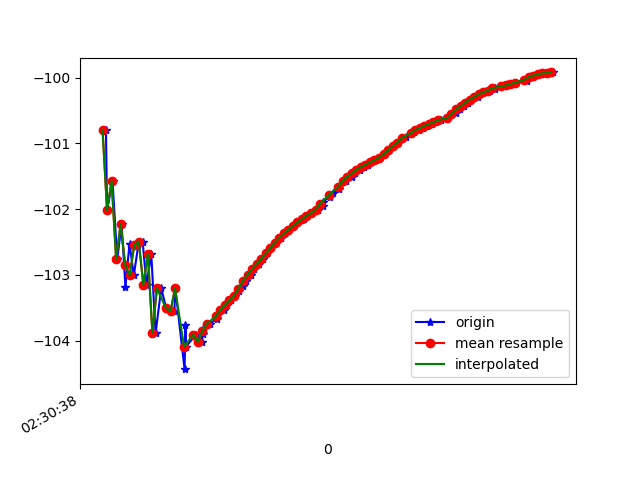

Data behind this chart, as committed beside it:
1617762638935, 458275558713925, -100.792694, 34.145702, 7.6705194
1617762638940, 458275577944695, -102, 35.08, 8.213
1617762638964, 458275597175465, -101.6, 34.73, 8.17
1617762638985, 458275616406235, -102.8, 35.46, 8.779
1617762639004, 458275635637005, -102.2, 35.12, 8.681
1617762639021, 458275654867775, -103.2, 35.54, 9.247
1617762639039, 458275674098545, -102.5, 35.29, 8.91
1617762639058, 458275693329315, -103, 35.4, 9.376
1617762639078, 458275712560085, -102.5, 35.43, 8.961
1617762639097, 458275731790855, -102.5, 35.17, 9.079
1617762639114, 458275751021625, -103.2, 35.96, 8.797
1617762639135, 458275770252395, -102.7, 35.54, 8.715
1617762639154, 458275789483165, -103.9, 36.09, 9.26
1617762639179, 458275808713935, -103.2, 35.81, 8.976
1617762639201, 458275827944705, -103.5, 35.82, 9.396
1617762639237, 458275847175475, -103.6, 36.29, 9.097
1617762639241, 458275866406245, -103.2, 35.95, 8.999
1617762639282, 458275885637015, -104.4, 36.72, 9.557
1617762639286, 458275904867785, -103.8, 36.41, 9.303
1617762639288, 458275924098555, -104.1, 36.32, 9.977
1617762639333, 458275943329325, -103.9, 36.11, 10.06
1617762639358, 458275962560095, -104, 36.13, 10.19
1617762639362, 458275981790865, -103.9, 36.05, 10.15
1617762639364, 458276001021635, -103.8, 35.99, 10.13
1617762639395, 458276020252405, -103.7, 35.93, 10.11
1617762639424, 458276039483175, -103.7, 35.87, 10.09
1617762639428, 458276058713945, -103.6, 35.81, 10.08
1617762639456, 458276077944715, -103.5, 35.75, 10.06
1617762639469, 458276097175485, -103.5, 35.69, 10.04
1617762639487, 458276116406255, -103.4, 35.63, 10.02
1617762639503, 458276135637025, -103.3, 35.57, 9.983
1617762639522, 458276154867795, -103.2, 35.51, 9.955
1617762639539, 458276174098565, -103.2, 35.45, 9.929
1617762639554, 458276193329335, -103.1, 35.39, 9.903
1617762639574, 458276212560105, -103, 35.34, 9.868
1617762639590, 458276231790875, -102.9, 35.29, 9.834
1617762639609, 458276251021645, -102.8, 35.26, 9.807
1617762639628, 458276270252415, -102.8, 35.22, 9.787
1617762639647, 458276289483185, -102.7, 35.16, 9.765
1617762639665, 458276308713955, -102.6, 35.11, 9.743
1617762639687, 458276327944725, -102.5, 35.06, 9.716
1617762639706, 458276347175495, -102.4, 35.01, 9.688
1617762639726, 458276366406265, -102.4, 34.97, 9.668
1617762639743, 458276385637035, -102.3, 34.92, 9.645
1617762639765, 458276404867805, -102.3, 34.88, 9.62
1617762639784, 458276424098575, -102.2, 34.84, 9.587
1617762639807, 458276443329345, -102.2, 34.8, 9.55
1617762639822, 458276462560115, -102.1, 34.76, 9.506
1617762639845, 458276481790885, -102.1, 34.73, 9.469
1617762639870, 458276501021655, -102, 34.7, 9.423
1617762639891, 458276520252425, -101.9, 34.67, 9.38
1617762639894, 458276539483195, -101.9, 34.63, 9.33
1617762639923, 458276558713965, -101.8, 34.59, 9.288
1617762639938, 458276577944735, -101.8, 34.55, 9.251
1617762639965, 458276597175505, -101.7, 34.51, 9.217
1617762639968, 458276616406275, -101.6, 34.48, 9.185
1617762639995, 458276635637045, -101.6, 34.44, 9.143
1617762640019, 458276654867815, -101.5, 34.4, 9.1
1617762640032, 458276674098585, -101.5, 34.39, 9.062
1617762640055, 458276693329355, -101.4, 34.36, 9.02
1617762640073, 458276712560125, -101.4, 34.34, 8.992
... 43 more rows
